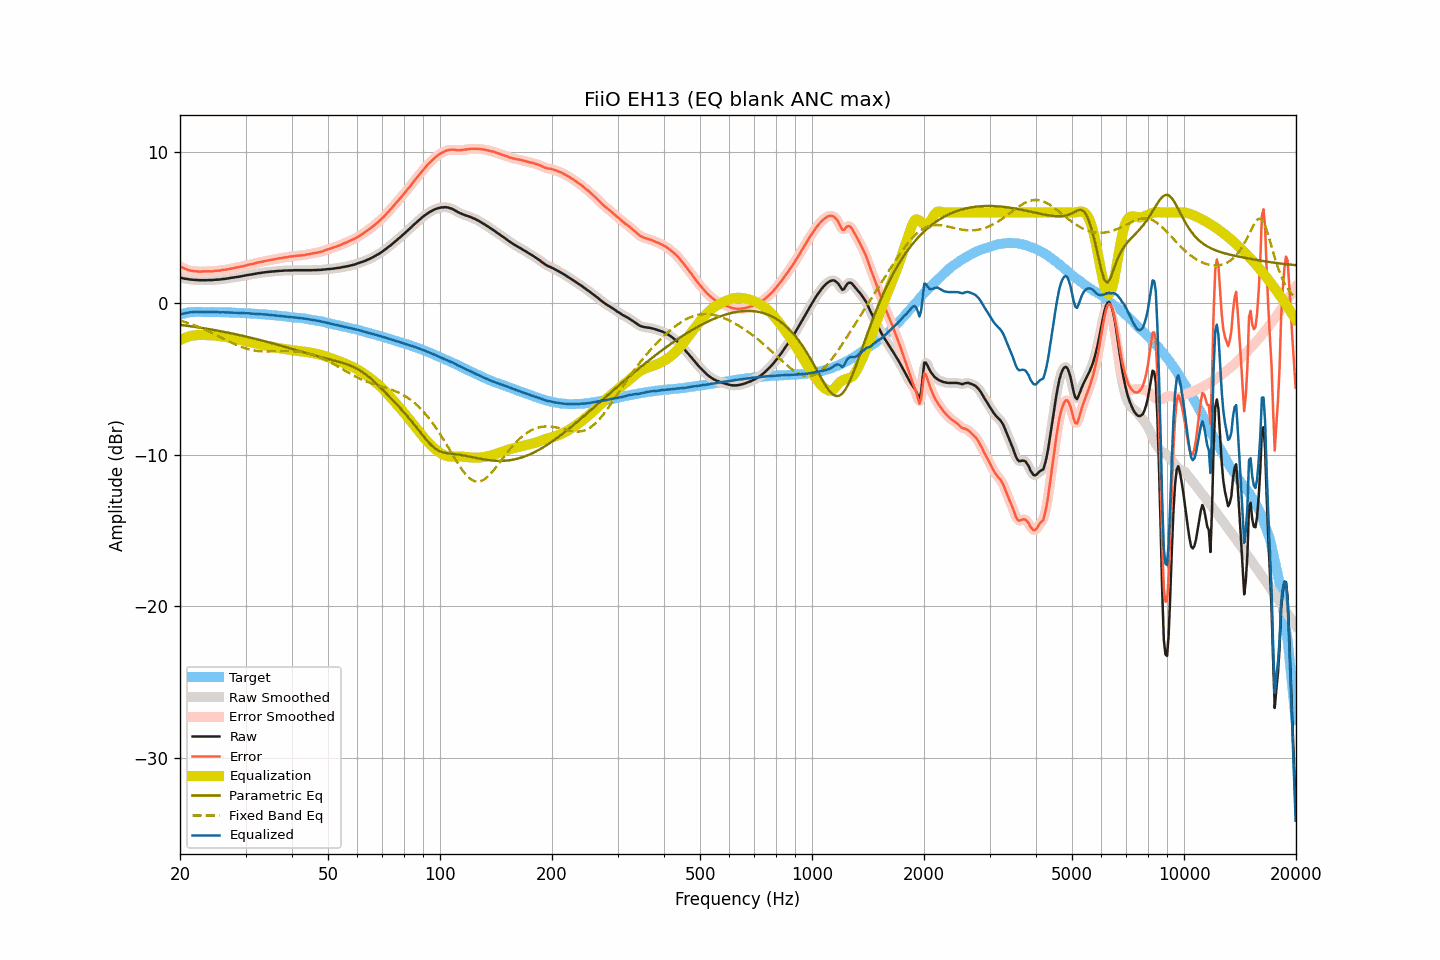

The table this chart was drawn from, first rows:
frequency, raw, smoothed, error, error_smoothed, equalization, parametric_eq, fixed_band_eq, equalized_raw, equalized_smoothed, target
20.00, 1.69, 1.69, 2.44, 2.44, -2.44, -1.42, -1.14, -0.74, -0.74, -0.74
20.20, 1.67, 1.67, 2.39, 2.38, -2.38, -1.44, -1.17, -0.71, -0.71, -0.71
20.40, 1.64, 1.65, 2.33, 2.33, -2.33, -1.45, -1.20, -0.69, -0.68, -0.68
20.61, 1.62, 1.63, 2.29, 2.29, -2.28, -1.46, -1.24, -0.66, -0.66, -0.66
20.81, 1.61, 1.61, 2.25, 2.24, -2.24, -1.48, -1.27, -0.63, -0.64, -0.63
21.02, 1.59, 1.59, 2.20, 2.20, -2.21, -1.49, -1.31, -0.62, -0.62, -0.61
21.23, 1.57, 1.58, 2.17, 2.17, -2.18, -1.51, -1.34, -0.60, -0.60, -0.60
21.44, 1.56, 1.56, 2.15, 2.15, -2.15, -1.52, -1.38, -0.59, -0.59, -0.59
21.66, 1.55, 1.55, 2.13, 2.13, -2.13, -1.54, -1.42, -0.58, -0.58, -0.58
21.87, 1.54, 1.55, 2.12, 2.12, -2.12, -1.55, -1.46, -0.57, -0.57, -0.58
22.09, 1.54, 1.54, 2.11, 2.11, -2.11, -1.57, -1.50, -0.56, -0.57, -0.57
22.31, 1.53, 1.53, 2.10, 2.10, -2.10, -1.59, -1.54, -0.57, -0.57, -0.57
22.54, 1.52, 1.53, 2.09, 2.09, -2.10, -1.60, -1.58, -0.58, -0.57, -0.57
22.76, 1.52, 1.52, 2.09, 2.10, -2.10, -1.62, -1.63, -0.58, -0.58, -0.57
22.99, 1.52, 1.52, 2.10, 2.10, -2.10, -1.64, -1.67, -0.58, -0.58, -0.58
23.22, 1.52, 1.52, 2.10, 2.10, -2.10, -1.65, -1.72, -0.58, -0.58, -0.58
23.45, 1.52, 1.52, 2.10, 2.11, -2.10, -1.67, -1.77, -0.58, -0.58, -0.58
23.69, 1.52, 1.53, 2.11, 2.11, -2.10, -1.69, -1.81, -0.58, -0.58, -0.58
23.92, 1.53, 1.53, 2.12, 2.11, -2.11, -1.71, -1.86, -0.58, -0.58, -0.58
24.16, 1.53, 1.53, 2.11, 2.11, -2.11, -1.72, -1.91, -0.58, -0.58, -0.57
24.40, 1.53, 1.54, 2.11, 2.12, -2.12, -1.74, -1.96, -0.59, -0.58, -0.58
24.65, 1.54, 1.54, 2.13, 2.12, -2.13, -1.76, -2.01, -0.58, -0.58, -0.59
24.89, 1.55, 1.55, 2.14, 2.14, -2.13, -1.78, -2.07, -0.58, -0.58, -0.59
25.14, 1.56, 1.56, 2.15, 2.15, -2.15, -1.80, -2.12, -0.58, -0.59, -0.59
25.39, 1.56, 1.57, 2.15, 2.16, -2.16, -1.82, -2.17, -0.60, -0.59, -0.59
25.65, 1.57, 1.58, 2.16, 2.17, -2.17, -1.84, -2.23, -0.60, -0.60, -0.59
25.91, 1.59, 1.59, 2.19, 2.18, -2.19, -1.86, -2.28, -0.59, -0.60, -0.60
26.16, 1.60, 1.60, 2.20, 2.20, -2.20, -1.88, -2.33, -0.60, -0.60, -0.60
26.43, 1.61, 1.62, 2.22, 2.22, -2.22, -1.90, -2.39, -0.60, -0.60, -0.60
26.69, 1.63, 1.63, 2.24, 2.23, -2.23, -1.92, -2.44, -0.60, -0.61, -0.60
26.96, 1.64, 1.65, 2.25, 2.25, -2.25, -1.94, -2.49, -0.61, -0.61, -0.61
27.23, 1.66, 1.66, 2.27, 2.27, -2.27, -1.96, -2.54, -0.61, -0.61, -0.61
27.50, 1.68, 1.68, 2.29, 2.29, -2.29, -1.99, -2.60, -0.61, -0.61, -0.61
27.77, 1.69, 1.70, 2.31, 2.31, -2.31, -2.01, -2.64, -0.62, -0.62, -0.62
28.05, 1.71, 1.71, 2.33, 2.34, -2.33, -2.03, -2.69, -0.62, -0.62, -0.62
28.33, 1.73, 1.73, 2.37, 2.36, -2.36, -2.05, -2.74, -0.62, -0.63, -0.63
28.62, 1.74, 1.75, 2.38, 2.38, -2.38, -2.08, -2.79, -0.64, -0.63, -0.63
28.90, 1.76, 1.76, 2.40, 2.40, -2.40, -2.10, -2.83, -0.64, -0.64, -0.64
29.19, 1.78, 1.78, 2.43, 2.42, -2.43, -2.12, -2.87, -0.64, -0.64, -0.65
29.48, 1.80, 1.80, 2.44, 2.45, -2.45, -2.15, -2.91, -0.65, -0.65, -0.64
29.78, 1.82, 1.82, 2.47, 2.47, -2.47, -2.17, -2.95, -0.65, -0.65, -0.65
30.08, 1.84, 1.84, 2.50, 2.50, -2.50, -2.20, -2.98, -0.65, -0.65, -0.65
30.38, 1.86, 1.86, 2.53, 2.52, -2.52, -2.22, -3.01, -0.66, -0.66, -0.67
30.68, 1.88, 1.88, 2.55, 2.55, -2.55, -2.25, -3.04, -0.66, -0.67, -0.67
30.99, 1.89, 1.90, 2.57, 2.57, -2.57, -2.27, -3.07, -0.68, -0.68, -0.68
31.30, 1.91, 1.91, 2.59, 2.59, -2.60, -2.30, -3.09, -0.69, -0.69, -0.68
31.61, 1.93, 1.93, 2.62, 2.62, -2.62, -2.32, -3.11, -0.69, -0.69, -0.68
31.93, 1.95, 1.95, 2.65, 2.65, -2.65, -2.35, -3.13, -0.70, -0.70, -0.70
32.24, 1.97, 1.97, 2.68, 2.68, -2.67, -2.38, -3.14, -0.70, -0.70, -0.71
32.57, 1.99, 1.99, 2.70, 2.70, -2.70, -2.40, -3.16, -0.71, -0.71, -0.71
32.89, 2.00, 2.01, 2.72, 2.72, -2.72, -2.43, -3.17, -0.72, -0.72, -0.71
33.22, 2.02, 2.02, 2.75, 2.74, -2.74, -2.46, -3.17, -0.72, -0.72, -0.73
33.55, 2.03, 2.04, 2.76, 2.77, -2.77, -2.49, -3.18, -0.74, -0.73, -0.73
33.89, 2.05, 2.05, 2.79, 2.79, -2.79, -2.51, -3.18, -0.74, -0.74, -0.74
34.23, 2.06, 2.06, 2.81, 2.81, -2.81, -2.54, -3.18, -0.75, -0.75, -0.74
34.57, 2.07, 2.07, 2.83, 2.83, -2.83, -2.57, -3.18, -0.76, -0.76, -0.76
34.92, 2.08, 2.08, 2.85, 2.85, -2.85, -2.60, -3.18, -0.77, -0.77, -0.77
35.27, 2.09, 2.09, 2.87, 2.87, -2.87, -2.63, -3.18, -0.78, -0.78, -0.77
35.62, 2.10, 2.10, 2.89, 2.89, -2.89, -2.66, -3.17, -0.79, -0.79, -0.79
35.97, 2.11, 2.11, 2.91, 2.91, -2.91, -2.69, -3.17, -0.80, -0.80, -0.80
... 635 more rows
